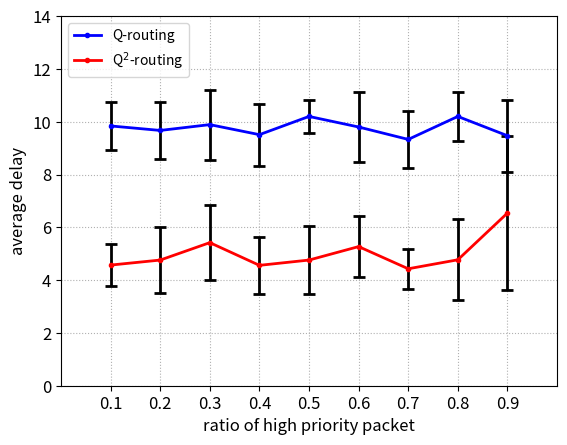

Generate this figure with matplotlib:
import matplotlib.pyplot as plt

line2, caps2, bars2 = plt.errorbar(
    [0.1, 0.2, 0.3, 0.4, 0.5, 0.6, 0.7, 0.8, 0.9],  # X
    [9.84,9.67,9.89, 9.51, 10.2, 9.80, 9.33, 10.2, 9.47], # Y
    yerr=[0.914, 1.09, 1.33, 1.17, 0.639, 1.32, 1.08, 0.935, 1.36],     # Y-errors
    fmt="b.-", # format line like for plot()
    linewidth=2,	# width of plot line
    elinewidth=2,# width of error bar line
    ecolor='k',    # color of error bar
    capsize=4,     # cap length for error bar
    capthick=2   # cap thickness for error bar
    )
plt.setp(line2,label="Q-routing")#give label to returned line
plt.legend(numpoints=1,             #Set the number of markers in label
           loc=('upper left'))      #Set label location

line, caps, bars = plt.errorbar(
    [0.1, 0.2, 0.3, 0.4, 0.5, 0.6, 0.7, 0.8, 0.9],  # X
    [4.57,4.76,5.42,4.56, 4.76, 5.27, 4.43, 4.77, 6.54], # Y
    yerr=[0.786, 1.25, 1.42, 1.08, 1.28, 1.17, 0.758, 1.53, 2.93],     # Y-errors
    fmt="r.-", # format line like for plot()
    linewidth=2,	# width of plot line
    elinewidth=2,# width of error bar line
    ecolor='k',    # color of error bar
    capsize=4,     # cap length for error bar
    capthick=2   # cap thickness for error bar
    )
plt.setp(line,label="Q$^2$-routing")#give label to returned line
plt.legend(numpoints=1,             #Set the number of markers in label
           loc=('upper left'))      #Set label location


"""
line2, caps2, bars2 = plt.errorbar(
    [0.1, 0.2, 0.3, 0.4, 0.5, 0.6, 0.7, 0.8, 0.9],  # X
    [9.86,9.68,9.89,9.46, 10.3, 9.86, 9.49, 10.2, 9.44], # Y
    yerr=[0.905, 1.07, 1.30, 1.18, 0.614, 1.42, 1.00, 0.986, 1.48],     # Y-errors
    fmt="b.-", # format line like for plot()
    linewidth=2,	# width of plot line
    elinewidth=2,# width of error bar line
    ecolor='k',    # color of error bar
    capsize=4,     # cap length for error bar
    capthick=2   # cap thickness for error bar
    )
plt.setp(line2,label="Q-routing")#give label to returned line
plt.legend(numpoints=1,             #Set the number of markers in label
           loc=('upper left'))      #Set label location

line, caps, bars = plt.errorbar(
    [0.1, 0.2, 0.3, 0.4, 0.5, 0.6, 0.7, 0.8, 0.9],  # X
    [3.87,3.50,3.28,2.83, 2.76, 2.86, 2.76, 2.77, 3.09], # Y
    yerr=[0.667, 0.660, 0.446, 0.416, 0.324, 0.395, 0.352, 0.436, 0.457],     # Y-errors
    fmt="r.-", # format line like for plot()
    linewidth=2,	# width of plot line
    elinewidth=2,# width of error bar line
    ecolor='k',    # color of error bar
    capsize=4,     # cap length for error bar
    capthick=2   # cap thickness for error bar
    )
plt.setp(line,label="Q$^2$-routing")#give label to returned line
plt.legend(numpoints=1,             #Set the number of markers in label
           loc=('upper left'))      #Set label location
"""

plt.xlim((0, 1))                 #Set X-axis limits
plt.xticks([0.1, 0.2, 0.3, 0.4, 0.5, 0.6, 0.7, 0.8, 0.9], fontsize=12)               #get only ticks we want
plt.yticks([0, 2, 4, 6, 8, 10, 12, 14], fontsize=12)
plt.xlabel ('ratio of high priority packet', fontsize=12)
plt.ylabel ('average delay', fontsize=12)
plt.grid(linestyle = ':')
plt.show()